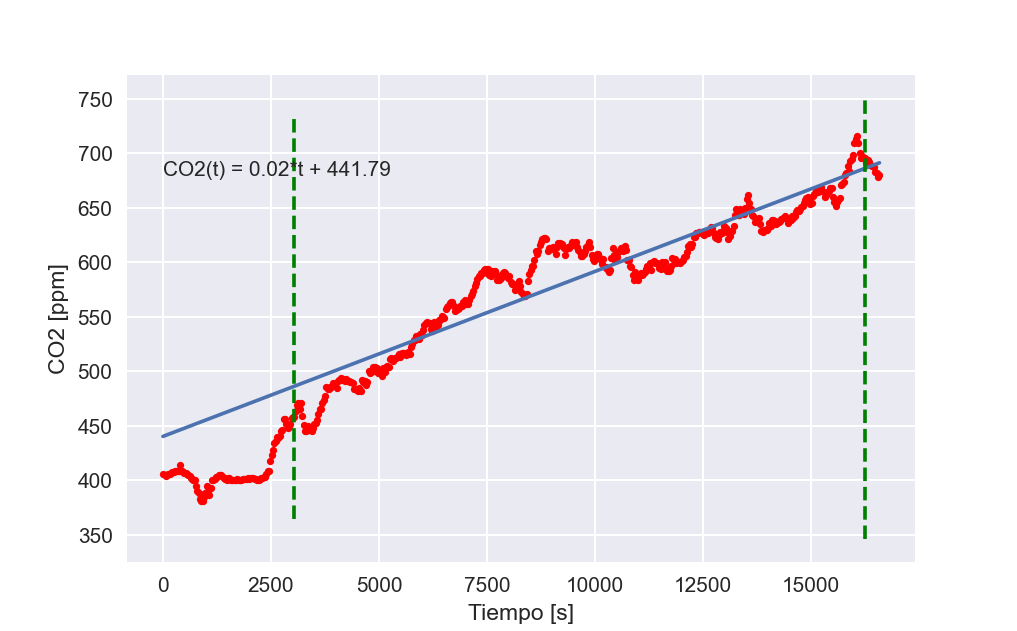

Values plotted in this chart, from the file beside it:
TimeStamp, Tiempo, Medición
2022-04-06 10:58:50, 0.0, 406.0
2022-04-06 10:59:21, 61.88, 404.0
2022-04-06 10:59:52, 92.58, 405.0
2022-04-06 11:00:22, 123.3, 406.0
2022-04-06 11:00:53, 154, 406.0
2022-04-06 11:01:24, 184.7, 407.0
2022-04-06 11:01:54, 215.4, 408.0
2022-04-06 11:02:25, 246.1, 408.0
2022-04-06 11:02:56, 276.8, 409.0
2022-04-06 11:03:27, 307.5, 409.0
2022-04-06 11:03:57, 338.2, 409.0
2022-04-06 11:04:28, 368.9, 409.0
2022-04-06 11:04:59, 399.6, 414.0
2022-04-06 11:05:29, 430.3, 409.0
2022-04-06 11:06:00, 461, 408.0
2022-04-06 11:06:31, 491.7, 407.0
2022-04-06 11:07:02, 522.4, 407.0
2022-04-06 11:07:32, 553.1, 406.0
2022-04-06 11:08:03, 583.9, 405.0
2022-04-06 11:08:33, 614.6, 404.0
2022-04-06 11:09:04, 645.3, 402.0
2022-04-06 11:09:35, 676, 401.0
2022-04-06 11:10:06, 706.7, 400.0
2022-04-06 11:10:36, 737.4, 400.0
2022-04-06 11:11:07, 768.1, 395.0
2022-04-06 11:11:38, 798.8, 390.0
2022-04-06 11:12:08, 829.5, 388.0
2022-04-06 11:12:39, 860.2, 383.0
2022-04-06 11:13:10, 890.9, 381.0
2022-04-06 11:13:40, 921.6, 381.0
2022-04-06 11:14:11, 952.3, 385.0
2022-04-06 11:14:42, 983, 388.0
2022-04-06 11:15:12, 1014, 395.0
2022-04-06 11:15:43, 1044, 390.0
2022-04-06 11:16:14, 1075, 387.0
2022-04-06 11:16:45, 1106, 393.0
2022-04-06 11:17:15, 1137, 400.0
2022-04-06 11:17:46, 1167, 400.0
2022-04-06 11:18:17, 1198, 401.0
2022-04-06 11:18:47, 1229, 403.0
2022-04-06 11:19:18, 1259, 403.0
2022-04-06 11:19:49, 1290, 405.0
2022-04-06 11:20:20, 1321, 405.0
2022-04-06 11:20:50, 1351, 405.0
2022-04-06 11:21:21, 1382, 403.0
2022-04-06 11:21:51, 1413, 402.0
2022-04-06 11:22:22, 1444, 401.0
2022-04-06 11:22:53, 1474, 400.0
2022-04-06 11:23:24, 1505, 402.0
2022-04-06 11:23:54, 1536, 402.0
2022-04-06 11:24:25, 1566, 400.0
2022-04-06 11:24:56, 1597, 400.0
2022-04-06 11:25:26, 1628, 400.0
2022-04-06 11:25:57, 1659, 400.0
2022-04-06 11:26:28, 1689, 400.0
2022-04-06 11:26:58, 1720, 401.0
2022-04-06 11:27:29, 1751, 400.0
2022-04-06 11:28:00, 1781, 400.0
2022-04-06 11:28:30, 1812, 400.0
2022-04-06 11:29:01, 1843, 401.0
... 480 more rows
